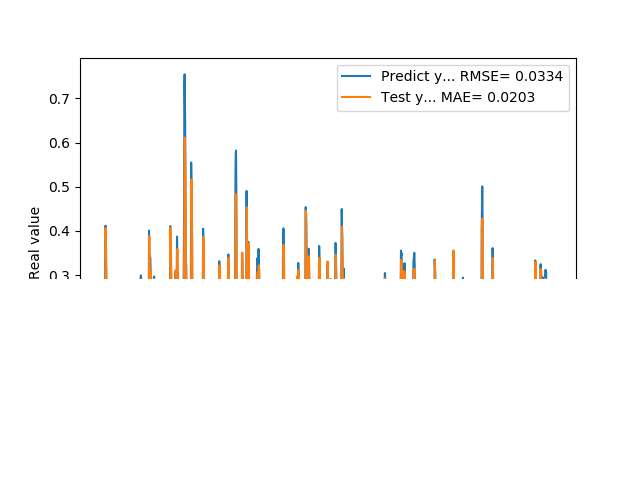

Data behind this chart, as committed beside it:
1.905867606399999914e-01, 1.801126811576217734e-01
1.769561022520000082e-01, 2.024225935576292879e-01
1.810430586339999981e-01, 1.827494802892120351e-01
1.955727785830000398e-01, 1.910573660374937366e-01
1.954265981910000005e-01, 2.046560077667491373e-01
2.004670947789999880e-01, 2.001392630736329725e-01
2.029463946819999587e-01, 2.053147036945912884e-01
0.000000000000000000e+00, 2.063387400625473211e-01
1.862521618600000151e-01, -6.732194418942336923e-03
1.862153261900000301e-01, 2.552636311483293952e-01
4.038094580169999670e-01, 1.935311656594141116e-01
4.118085205549999461e-01, 4.065000171444406729e-01
3.743042349819999948e-01, 3.584820727711242050e-01
3.571429848669999685e-01, 3.218505885881949302e-01
2.572054266930000055e-01, 3.133712891126431144e-01
2.409307956699999753e-01, 2.197712399076295897e-01
2.253161966800000249e-01, 2.285274707768605584e-01
1.935185044999999937e-01, 2.173289509417243859e-01
1.787700653079999924e-01, 1.895050677166502662e-01
1.622045934200000150e-01, 1.837314910450378314e-01
1.761920750140000269e-01, 1.711580591015308406e-01
1.883655935530000325e-01, 1.906218896142513886e-01
1.861467957499999548e-01, 1.987788790532596661e-01
1.954913884399999968e-01, 1.928249945859897840e-01
1.954011768099999935e-01, 2.030298823444366685e-01
1.660518944260000185e-01, 2.001376047873936193e-01
1.907722949980000249e-01, 1.701115510955732990e-01
2.156041562559999625e-01, 2.043482141215527959e-01
1.898660957809999716e-01, 2.220630770827111133e-01
1.770474612709999895e-01, 1.885776695707894191e-01
2.001174986360000074e-01, 1.830592736208295490e-01
1.948629021640000125e-01, 2.104980990486084169e-01
1.922753006219999894e-01, 1.982149015102052658e-01
1.779100298880000042e-01, 1.971379096937800057e-01
1.810636967419999854e-01, 1.832217189987683237e-01
1.680064052340000114e-01, 1.907879079242645326e-01
1.635809391740000174e-01, 1.764321644019663793e-01
1.706920862200000111e-01, 1.758700554881370282e-01
1.916799396280000345e-01, 1.845501957935751225e-01
2.085516005749999957e-01, 2.038457619366564610e-01
2.058236002919999752e-01, 2.146461002608773261e-01
1.828240007160000513e-01, 2.068809680400829076e-01
1.857409924269999846e-01, 1.842363427424205669e-01
1.775099337099999841e-01, 1.940816451879265325e-01
1.752161234619999952e-01, 1.847742300462556497e-01
1.971126049759999999e-01, 1.849167754590114732e-01
1.845117062330000057e-01, 2.079981545647967556e-01
1.984785944219999987e-01, 1.885382138420989007e-01
2.143009155989999692e-01, 2.065656006329164573e-01
1.841159015890000139e-01, 2.184457229003342882e-01
2.104043960570000094e-01, 1.830800222932503496e-01
2.032361328599999739e-01, 2.187999707779500480e-01
2.088565975429999833e-01, 2.037105373327984803e-01
1.960448026660000231e-01, 2.115213333165876786e-01
1.900728046889999523e-01, 1.968457807793719261e-01
1.658952832220000062e-01, 1.945381955873529967e-01
1.872539073229999851e-01, 1.715433823183725726e-01
1.852532625200000171e-01, 2.008035517449930918e-01
1.799222826959999966e-01, 1.922459029679814968e-01
2.012764066460000223e-01, 1.873932323292223645e-01
1.978618204589999985e-01, 2.108022701502297869e-01
... 1,599 more rows
